Dataset: Database (GitHub, pedroelias520/Convolutional_Neural_Network). Classes: cachorros, gatos.

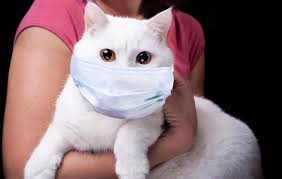
Label: gatos

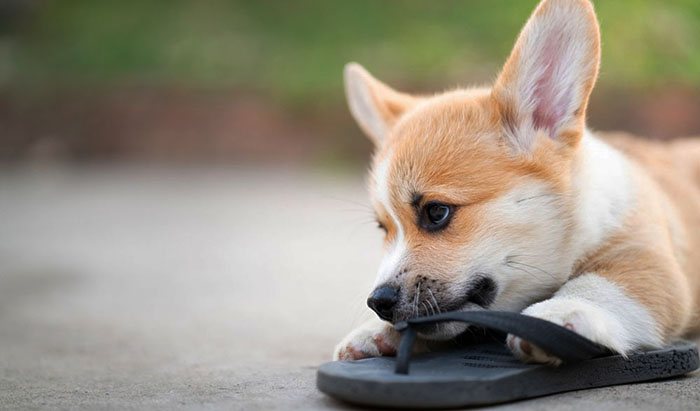
Label: cachorros

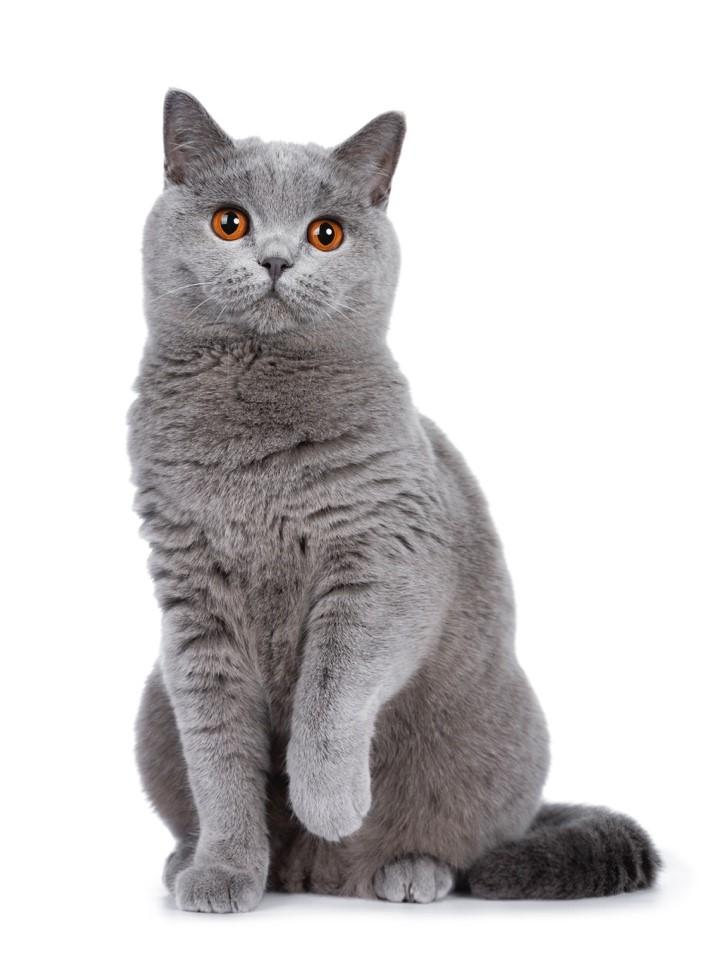
Label: gatos

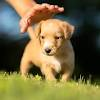
Label: cachorros

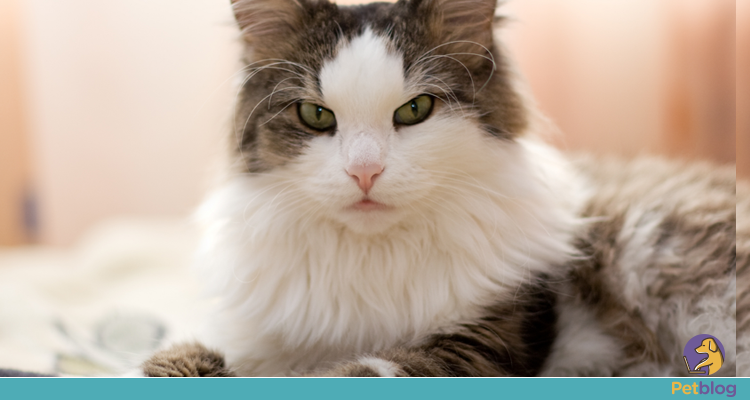
Label: gatos

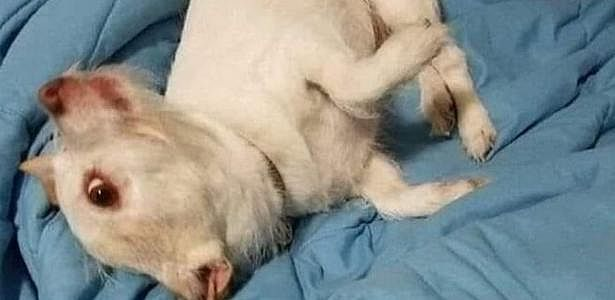
Label: cachorros
